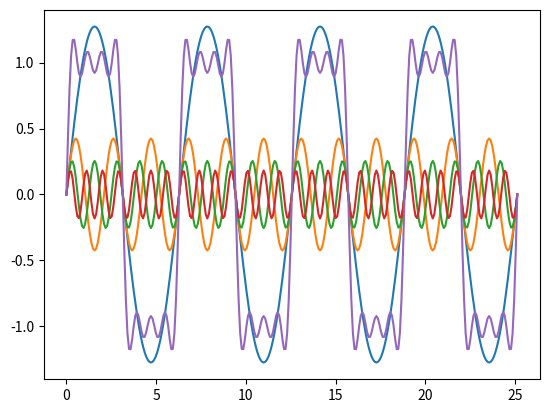

Write the Python code that produced this figure.
import matplotlib.pyplot as plt
import math

X1 = [math.radians(d) for d in range(0,180*8+1,5)]

Y1 = [(4/math.pi)*math.sin(d) for d in X1]
Y2 = [(4/(3*math.pi))*math.sin(3*d) for d in X1]
Y3 = [(4/(5*math.pi))*math.sin(5*d) for d in X1]
Y4 = [(4/(7*math.pi))*math.sin(7*d) for d in X1]

Y = []

for i in range(len(X1)):
    Y.append(Y1[i] + Y2[i] + Y3[i] + Y4[i])


plt.plot(X1,Y1)
plt.plot(X1,Y2)
plt.plot(X1,Y3)
plt.plot(X1,Y4)
plt.show()

plt.plot(X1,Y)
plt.show()
